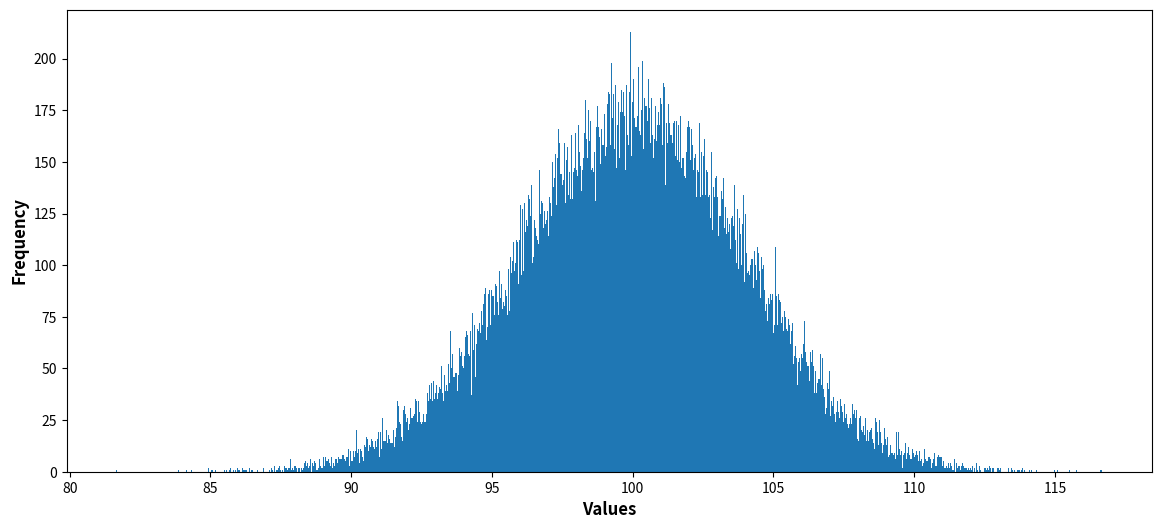

This figure's Python source:
import numpy as np
import matplotlib.pyplot as plt
from scipy import stats

array = np.random.normal(loc=100, scale=4, size=50000) # Symmetric

plt.figure(figsize=(14,6))
plt.hist(array, bins=1000)

plt.xlabel("Values", fontsize=12, fontweight='bold')
plt.ylabel("Frequency", fontsize=12, fontweight='bold')

plt.show()

# Solution: The mean is equal to the median.
# Why: The graph appears symmetrical, so the mean and the median should be very similar in value.